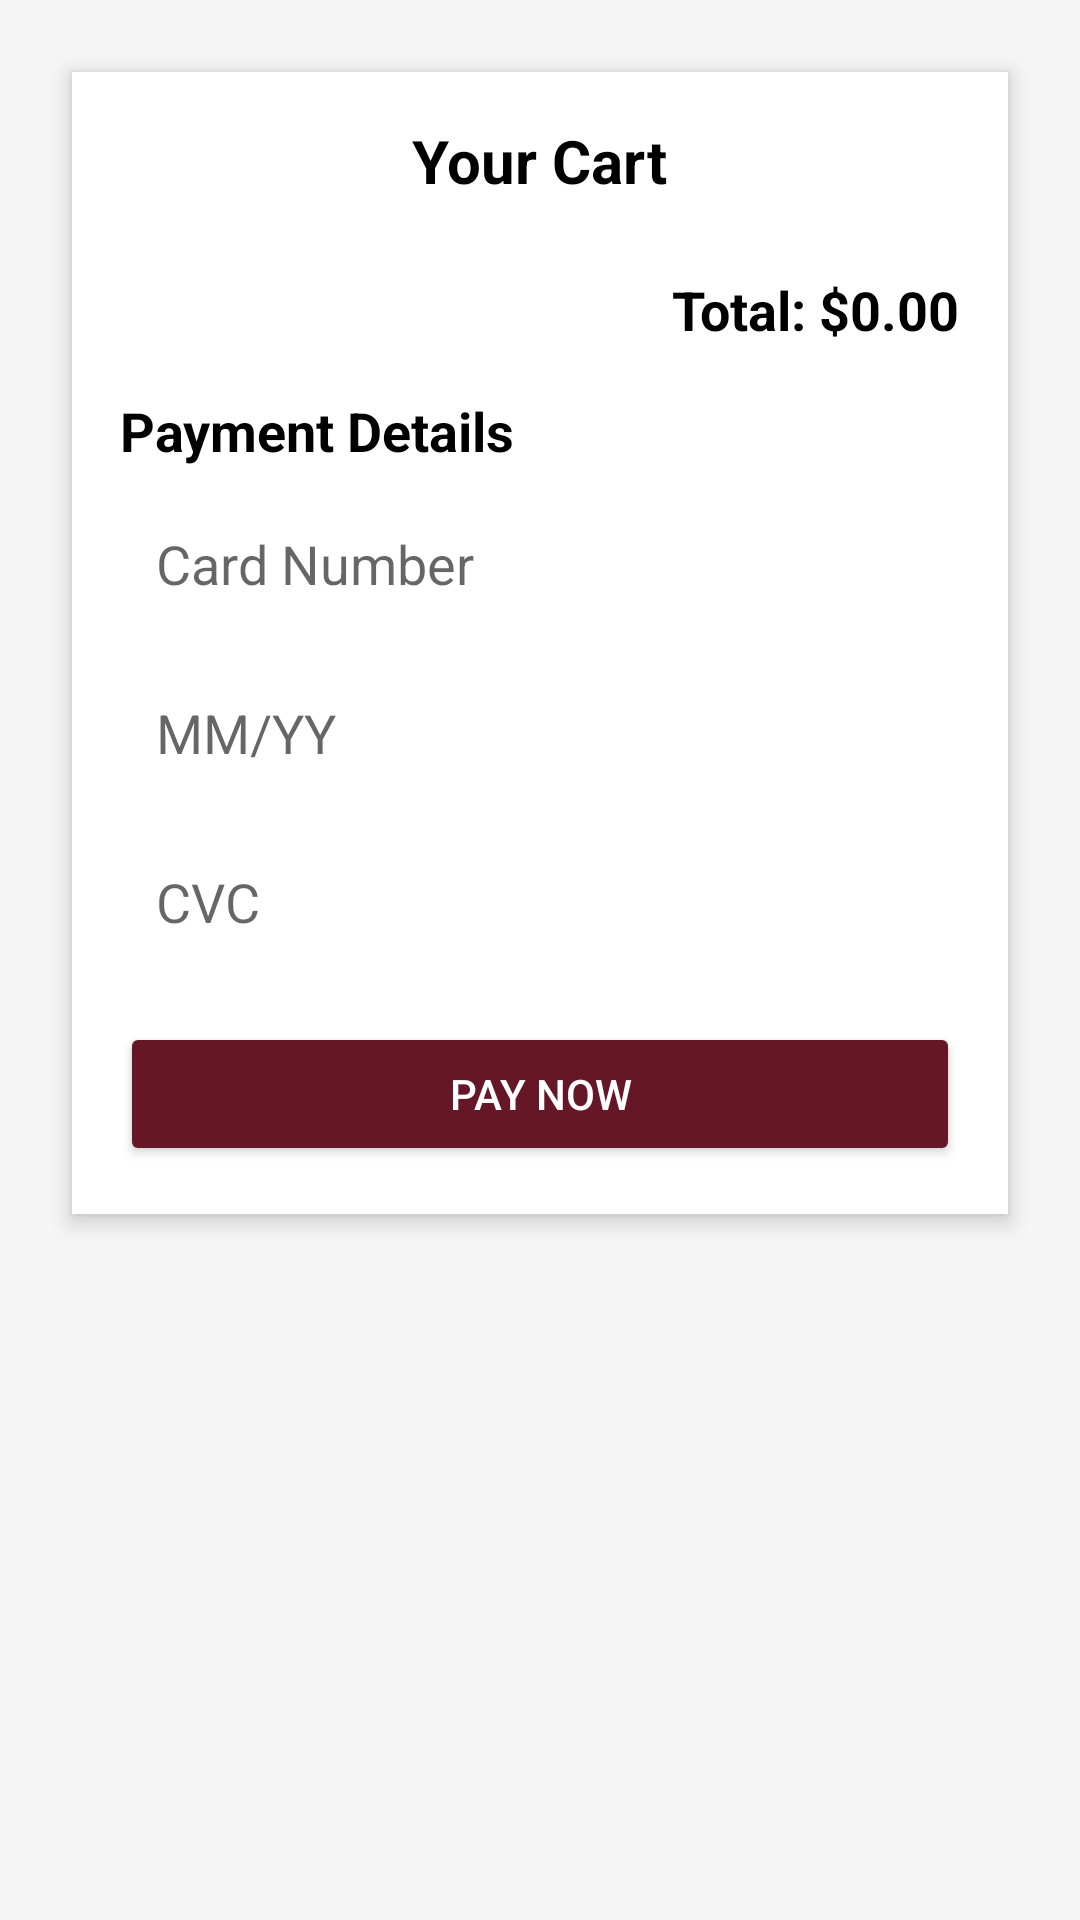

Produce the Android XML layout that renders to this screen, including the resource entries it uses.
<!-- AndroidManifest.xml: application theme Theme.NammaPets -->
<!-- res/layout/activity_payment.xml -->
<?xml version="1.0" encoding="utf-8"?>
<ScrollView xmlns:android="http://schemas.android.com/apk/res/android"
    android:layout_width="match_parent"
    android:layout_height="match_parent"
    android:padding="16dp"
    android:background="#F5F5F5">

    <LinearLayout
        android:layout_width="match_parent"
        android:layout_height="wrap_content"
        android:orientation="vertical"
        android:background="@android:color/white"
        android:padding="16dp"
        android:elevation="4dp"
        android:layout_margin="8dp">

        <TextView
            android:layout_width="wrap_content"
            android:layout_height="wrap_content"
            android:text="Your Cart"
            android:textSize="20sp"
            android:textStyle="bold"
            android:textColor="@android:color/black"
            android:layout_gravity="center_horizontal"
            android:paddingBottom="16dp" />

        
        <LinearLayout
            android:id="@+id/cart_items_container"
            android:layout_width="match_parent"
            android:layout_height="wrap_content"
            android:orientation="vertical" />

        
        <TextView
            android:id="@+id/total_price"
            android:layout_width="wrap_content"
            android:layout_height="wrap_content"
            android:text="Total: $0.00"
            android:textSize="18sp"
            android:textStyle="bold"
            android:textColor="@android:color/black"
            android:layout_gravity="end"
            android:paddingTop="8dp" />

        
        <TextView
            android:layout_width="wrap_content"
            android:layout_height="wrap_content"
            android:text="Payment Details"
            android:textSize="18sp"
            android:textStyle="bold"
            android:textColor="@android:color/black"
            android:paddingTop="16dp"
            android:paddingBottom="8dp" />

        <EditText
            android:layout_width="match_parent"
            android:layout_height="wrap_content"
            android:hint="Card Number"
            android:inputType="number"
            android:padding="12dp"
            android:background="@drawable/edittext_background"
            android:textColor="@android:color/black" />

        <EditText
            android:layout_width="match_parent"
            android:layout_height="wrap_content"
            android:hint="MM/YY"
            android:inputType="number"
            android:padding="12dp"
            android:background="@drawable/edittext_background"
            android:layout_marginTop="8dp"
            android:textColor="@android:color/black" />

        <EditText
            android:layout_width="match_parent"
            android:layout_height="wrap_content"
            android:hint="CVC"
            android:inputType="number"
            android:padding="12dp"
            android:background="@drawable/edittext_background"
            android:layout_marginTop="8dp"
            android:textColor="@android:color/black" />

        <Button
            android:id="@+id/pay_button"
            android:layout_width="match_parent"
            android:layout_height="wrap_content"
            android:text="Pay Now"
            android:textColor="@android:color/white"
            android:backgroundTint="@color/maroon"
            android:layout_marginTop="16dp"
            android:padding="12dp" />

    </LinearLayout>
</ScrollView>
<!-- resources referenced by this layout -->
<resources>
  <color name="maroon">#651727</color>
  <style name="Theme.NammaPets" parent="Base.Theme.NammaPets" />
  <style name="Base.Theme.NammaPets" parent="Theme.AppCompat.DayNight.DarkActionBar">
          
          <item name="colorPrimary">@color/light_maroon</item>
          <item name="colorSecondary">@color/maroon</item>
          <item name="android:statusBarColor" targetApi="i">?attr/colorSecondary</item>
      </style>
  <color name="light_maroon">#8C1E35</color>
</resources>
